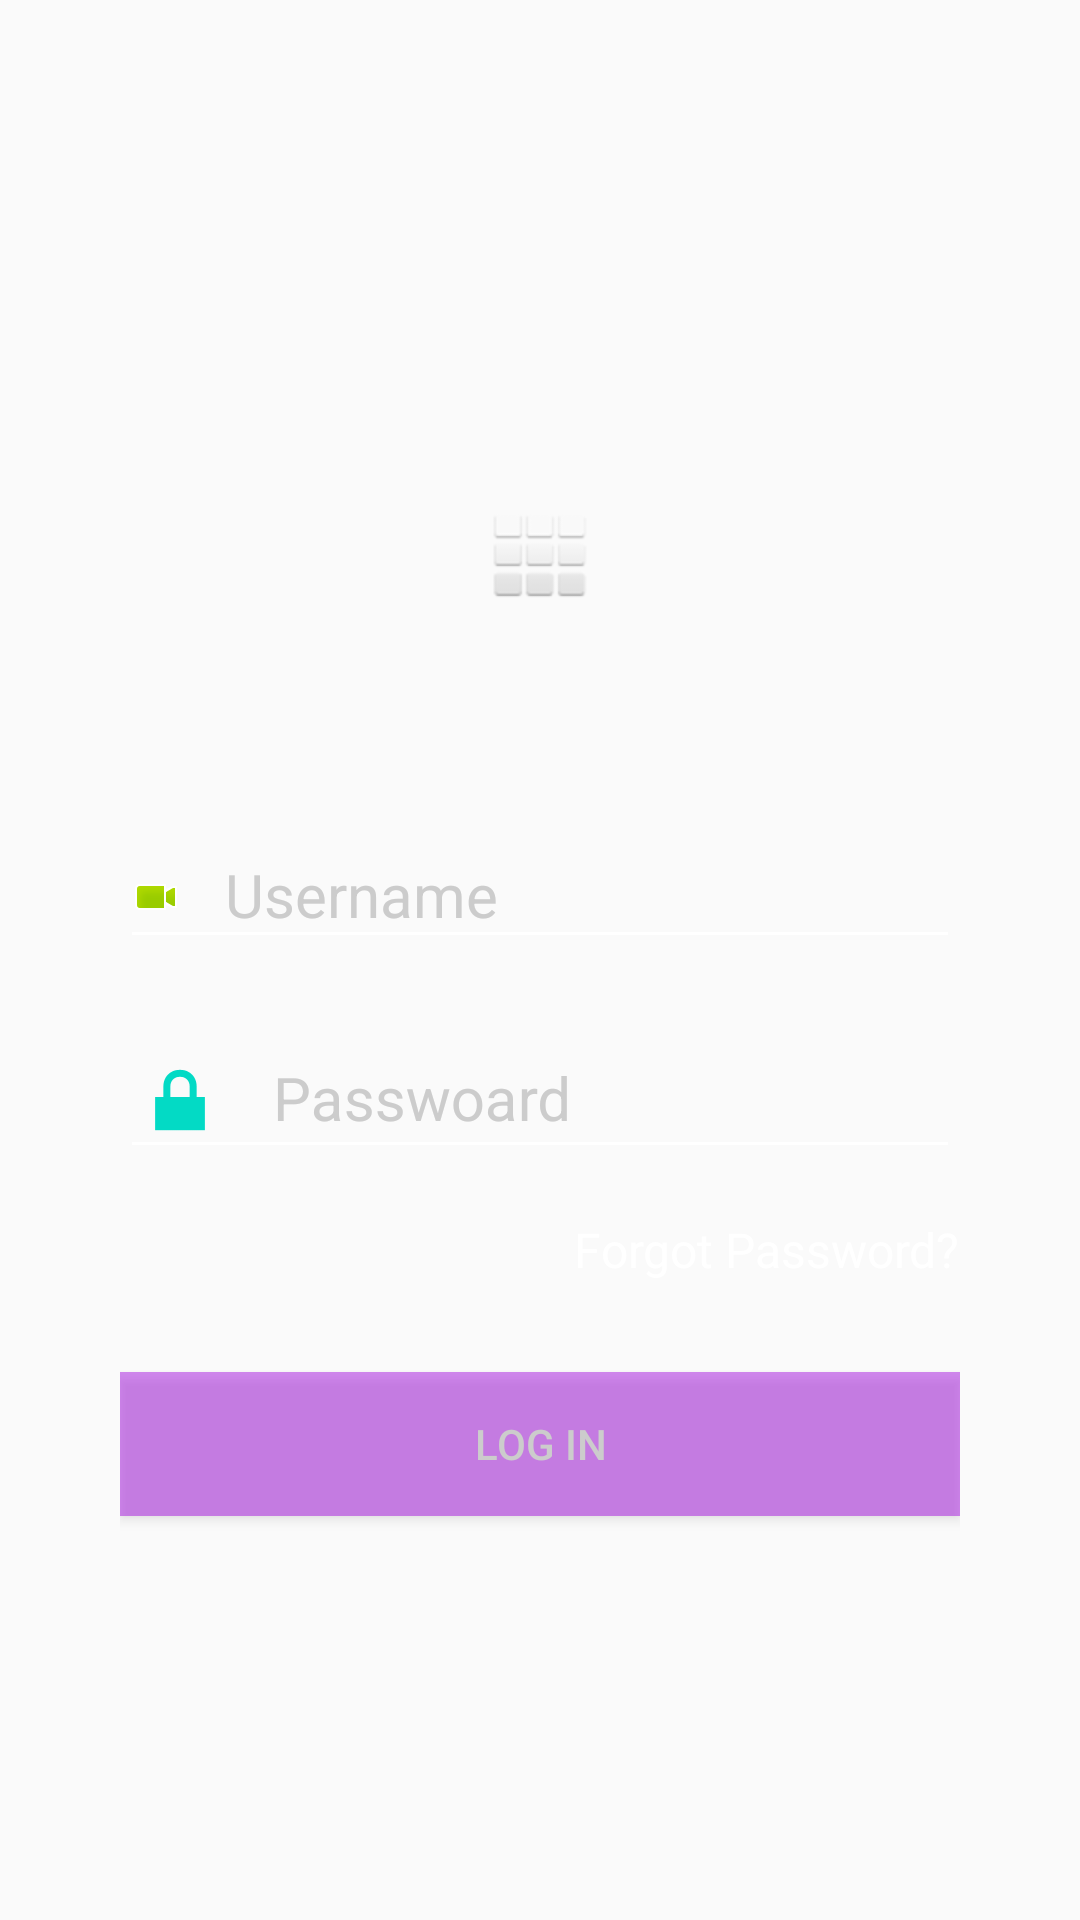

Here is an Android app screen rendered from its layout file. Give the layout XML and the strings, colors and styles it references.
<!-- AndroidManifest.xml: application theme LogInAppTheme -->
<!-- res/layout/activity_login.xml -->
<?xml version="1.0" encoding="utf-8"?>
<LinearLayout
    xmlns:android="http://schemas.android.com/apk/res/android"
    android:layout_width="match_parent"
    android:layout_height="match_parent"
    android:background="@drawable/gradient_background"
    android:gravity="center"
    android:orientation="vertical"
    android:padding="40dp">

    <ImageView
        android:layout_width="wrap_content"
        android:layout_height="100dp"
        android:src="@android:drawable/ic_dialog_dialer" />

    <android.support.design.widget.TextInputLayout
        android:layout_width="match_parent"
        android:layout_height="wrap_content"
        android:layout_marginTop="30dp"
        android:textColorHint="#cccccc">

        <EditText
            android:layout_width="match_parent"
            android:layout_height="wrap_content"
            android:backgroundTint="#ffff"
            android:drawableLeft="@android:drawable/presence_video_online"
            android:hint="   Username"
            android:inputType="textPersonName"
            android:textColor="#cccccc"
            android:textSize="20sp" />

    </android.support.design.widget.TextInputLayout>

    <android.support.design.widget.TextInputLayout
        android:layout_width="match_parent"
        android:layout_height="wrap_content"
        android:layout_marginTop="10dp"
        android:textColorHint="#cccccc">

        <EditText
            android:layout_width="match_parent"
            android:layout_height="wrap_content"
            android:backgroundTint="#ffff"
            android:drawableLeft="@android:drawable/ic_lock_lock"
            android:hint="   Passwoard"
            android:inputType="textPassword"
            android:textColor="#cccccc"
            android:textSize="20sp" />
    </android.support.design.widget.TextInputLayout>

    <TextView
        android:layout_width="wrap_content"
        android:layout_height="wrap_content"
        android:layout_gravity="right"
        android:layout_marginTop="16dp"
        android:text="Forgot Password?"
        android:textColor="#ffffff"
        android:textSize="16sp" />

    <Button
        android:id="@+id/btn_login"
        android:layout_width="match_parent"
        android:layout_height="wrap_content"
        android:layout_marginTop="30dp"
        android:background="#79a209df"
        android:text="Log In"
        android:textColor="#cccccc" />

</LinearLayout>
<!-- resources referenced by this layout -->
<resources>
  <style name="LogInAppTheme" parent="Theme.AppCompat.Light.NoActionBar">
         
         <item name="colorPrimary">@color/colorPrimary</item>
         <item name="colorPrimaryDark">@color/colorPrimaryDark</item>
         <item name="colorAccent">@color/colorAccent</item>
     </style>
  <!-- not gathered from this repository: default colours our renderer supplied (Android Studio template values) -->
  <color name="colorPrimary">#FF6200EE</color>
  <color name="colorPrimaryDark">#FF3700B3</color>
  <color name="colorAccent">#FF03DAC5</color>
</resources>
